Labelled photos from "dataset", an image-classification folder in JOHANNABELL/bananavision. The possible labels are: mure malade, mure saint, tropmure malade, tropmure saint, vert malade, vert sain.

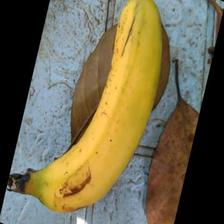
Label: mure saint

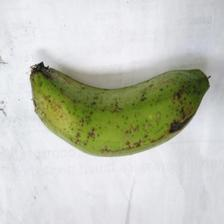
Label: vert sain

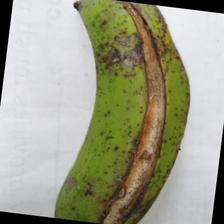
Label: vert malade

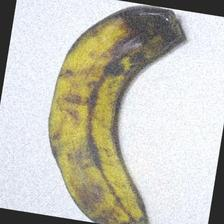
Label: tropmure saint

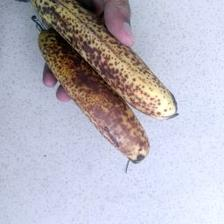
Label: mure malade

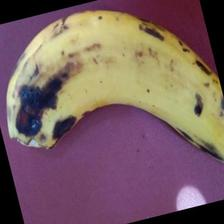
Label: tropmure malade
